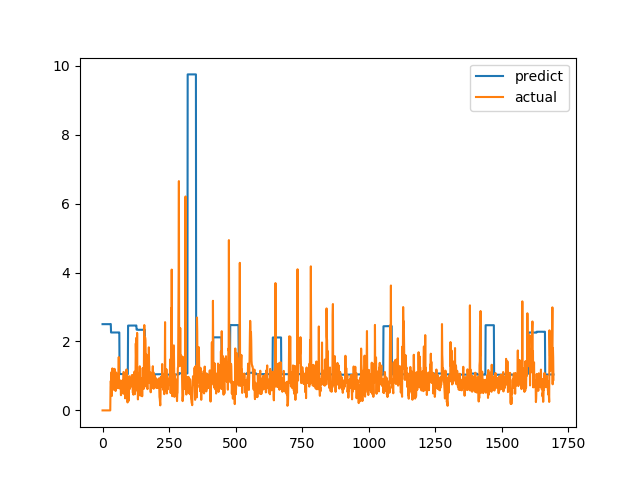

The file beside this chart, header and first rows:
predict, actual
2.502, 0.0
2.502, 0.0
2.502, 0.0
2.502, 0.0
2.502, 0.0
2.502, 0.0
2.502, 0.0
2.502, 0.0
2.502, 0.0
2.502, 0.0
2.502, 0.0
2.502, 0.0
2.502, 0.0
2.502, 0.0
2.502, 0.0
2.502, 0.0
2.502, 0.0
2.502, 0.0
2.502, 0.0
2.502, 0.0
2.502, 0.0
2.502, 0.0
2.502, 0.0
2.502, 0.0
2.502, 0.0
2.502, 0.0
2.502, 0.0
2.502, 0.0
2.502, 0.0
2.502, 0.0
2.506, 0.6915
2.506, 0.8558
2.26, 0.7094
2.26, 1.015
2.261, 1.116
2.261, 0.4183
2.26, 1.002
2.261, 1.219
2.261, 1.143
2.261, 0.6528
2.261, 0.6747
2.261, 0.601
2.26, 0.6695
2.26, 0.6538
2.26, 0.7814
2.26, 1.206
2.261, 0.8469
2.261, 0.8286
2.261, 0.6482
2.261, 0.5624
2.26, 0.7183
2.26, 1.1
2.261, 0.9542
2.261, 0.729
2.261, 0.6694
2.26, 0.8631
2.261, 0.6465
2.26, 0.8223
2.26, 0.9236
2.261, 0.8301
... 1,636 more rows
